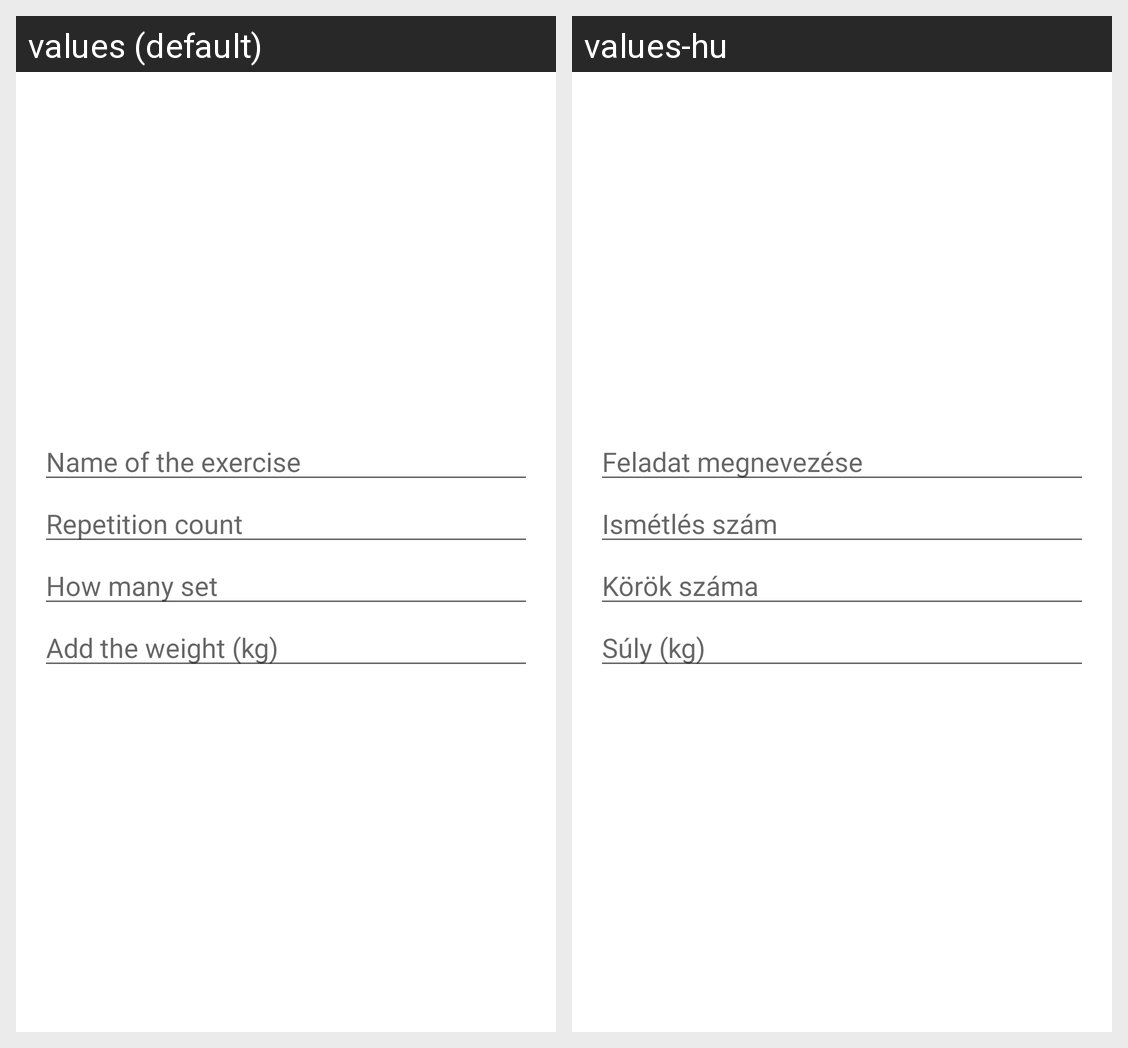

Locale-by-locale string values for the Android screen shown in this grid:
Android screen res/layout/dialog_add_exercise.xml rendered under 2 locales, left to right: values (default), values-hu. Device: Nexus 5 (rendered at 1080×1920; each locale shown at half size, 540×960, under a caption strip naming it); theme Theme.ShapeShifters.
Strings drawn on this screen, with the default value and each locale's value (text and hints the layout hard-codes, and strings that could not be matched under every locale, appear in the picture but are not listed):

exercise_name
  values: Name of the exercise
  values-hu: Feladat megnevezése

reps
  values: Repetition count
  values-hu: Ismétlés szám

sets
  values: How many set
  values-hu: Körök száma

weight
  values: Add the weight (kg)
  values-hu: Súly (kg)
